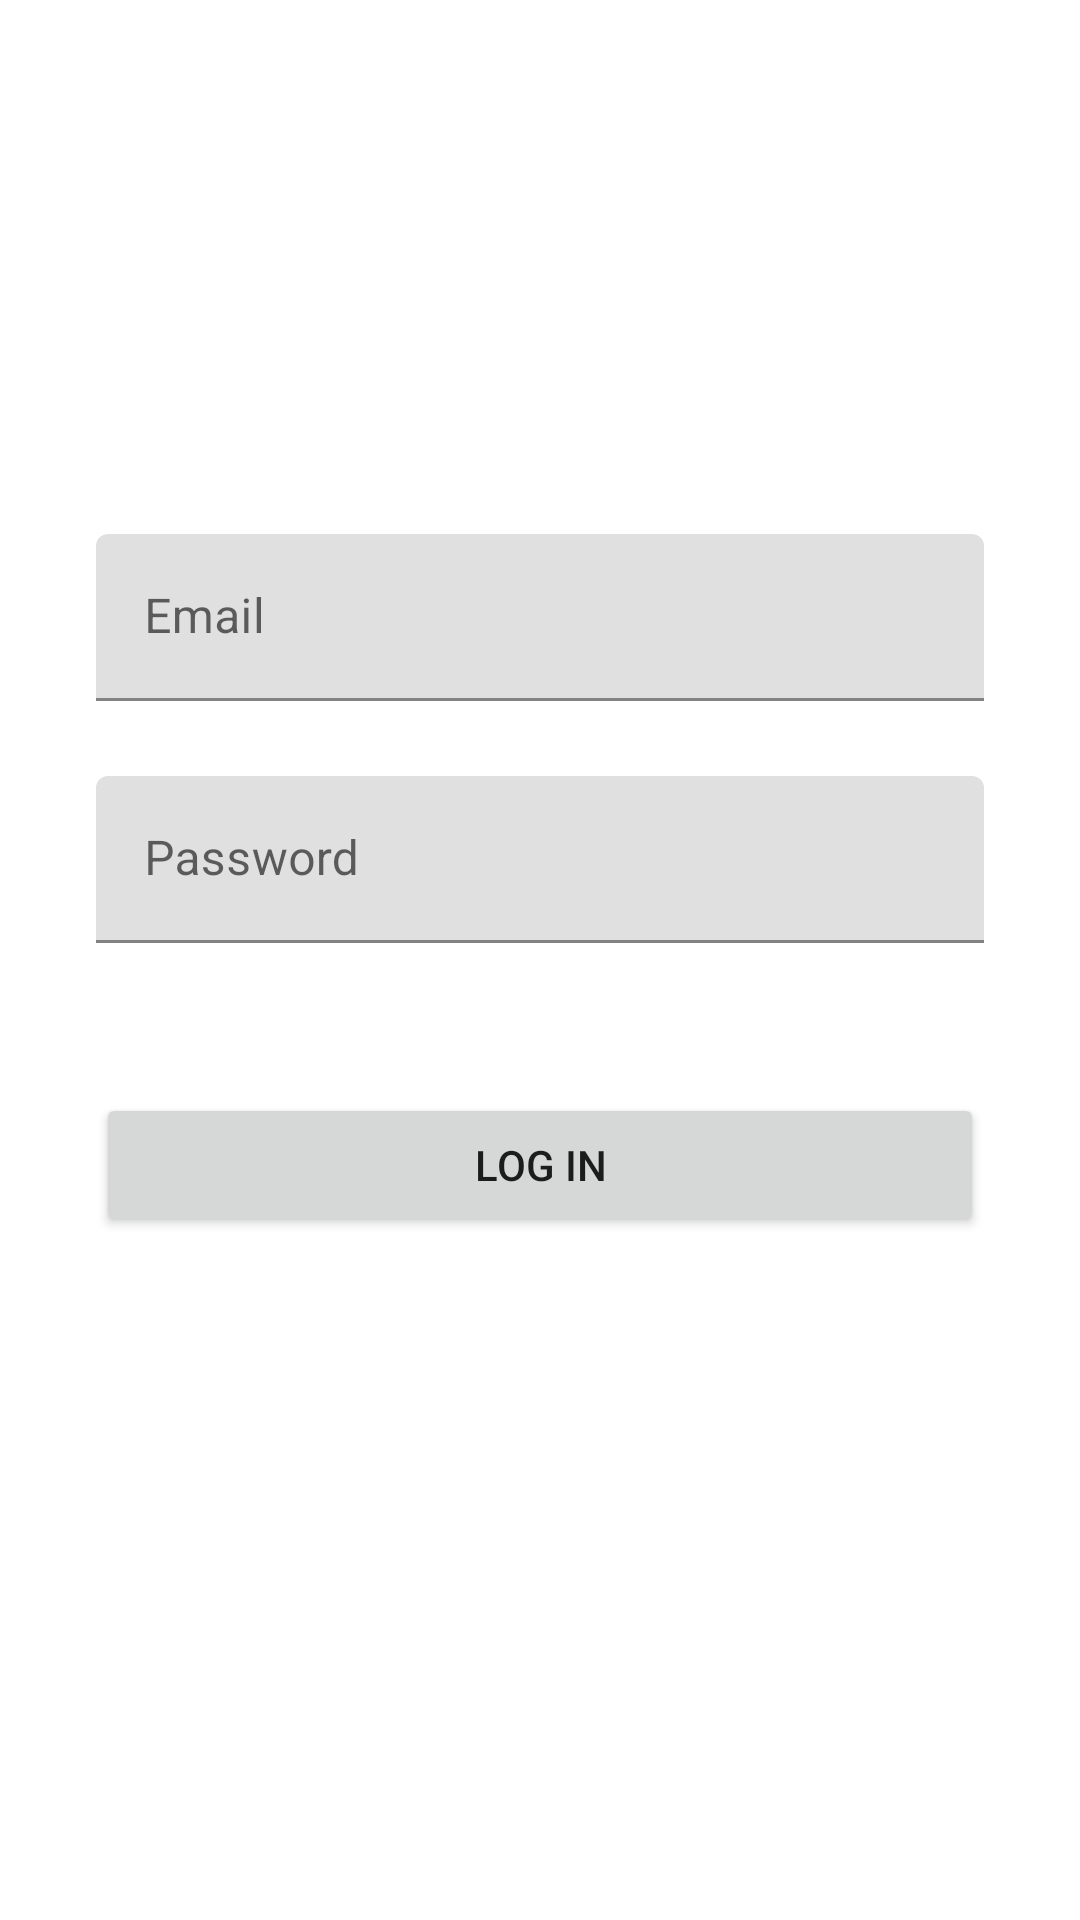

Layout XML and referenced resources for this Android screen:
<!-- AndroidManifest.xml: application theme Theme.FoodMap -->
<!-- res/layout/activity_user_log_in.xml -->
<?xml version="1.0" encoding="utf-8"?>
<androidx.constraintlayout.widget.ConstraintLayout xmlns:android="http://schemas.android.com/apk/res/android"
    xmlns:app="http://schemas.android.com/apk/res-auto"
    xmlns:tools="http://schemas.android.com/tools"
    android:layout_width="match_parent"
    android:layout_height="match_parent"
    tools:context=".UserSignUp.UserLogInActivity">

    <LinearLayout
        android:layout_width="match_parent"
        android:layout_height="0dp"
        android:layout_marginStart="32dp"
        android:layout_marginTop="128dp"
        android:layout_marginEnd="32dp"
        android:orientation="vertical"
        android:translationY="50dp"
        app:layout_constraintBottom_toBottomOf="parent"
        app:layout_constraintEnd_toEndOf="parent"
        app:layout_constraintStart_toStartOf="parent"
        app:layout_constraintTop_toTopOf="parent">

        <com.google.android.material.textfield.TextInputLayout
            android:layout_width="match_parent"
            android:layout_height="wrap_content">

            <com.google.android.material.textfield.TextInputEditText
                android:id="@+id/logInEmail"
                android:layout_width="match_parent"
                android:layout_height="wrap_content"
                android:hint="Email" />
        </com.google.android.material.textfield.TextInputLayout>

        <com.google.android.material.textfield.TextInputLayout
            android:layout_width="match_parent"
            android:layout_height="wrap_content"
            android:translationY="25sp">

            <com.google.android.material.textfield.TextInputEditText
                android:id="@+id/logInPassword"
                android:layout_width="match_parent"
                android:layout_height="wrap_content"
                android:hint="Password"
                android:password="true" />

        </com.google.android.material.textfield.TextInputLayout>

        <Button
            android:id="@+id/logInConfirmBtn"
            android:layout_width="match_parent"
            android:layout_height="wrap_content"
            android:text="Log In"
            android:translationY="75sp" />
    </LinearLayout>
</androidx.constraintlayout.widget.ConstraintLayout>
<!-- resources referenced by this layout -->
<resources>
  <style name="Theme.FoodMap" parent="Theme.MaterialComponents.DayNight.DarkActionBar">
          
          <item name="colorPrimary">@color/purple_500</item>
          <item name="colorPrimaryVariant">@color/purple_700</item>
          <item name="colorOnPrimary">@color/white</item>
          
          <item name="colorSecondary">@color/teal_200</item>
          <item name="colorSecondaryVariant">@color/teal_700</item>
          <item name="colorOnSecondary">@color/black</item>
          
          <item name="android:statusBarColor">?attr/colorPrimaryVariant</item>
          
      </style>
  <!-- not gathered from this repository: default colours our renderer supplied (Android Studio template values) -->
  <color name="purple_500">#FF6200EE</color>
  <color name="purple_700">#FF3700B3</color>
  <color name="teal_200">#FF03DAC5</color>
  <color name="teal_700">#FF018786</color>
  <color name="black">#FF000000</color>
  <color name="white">#FFFFFFFF</color>
</resources>
